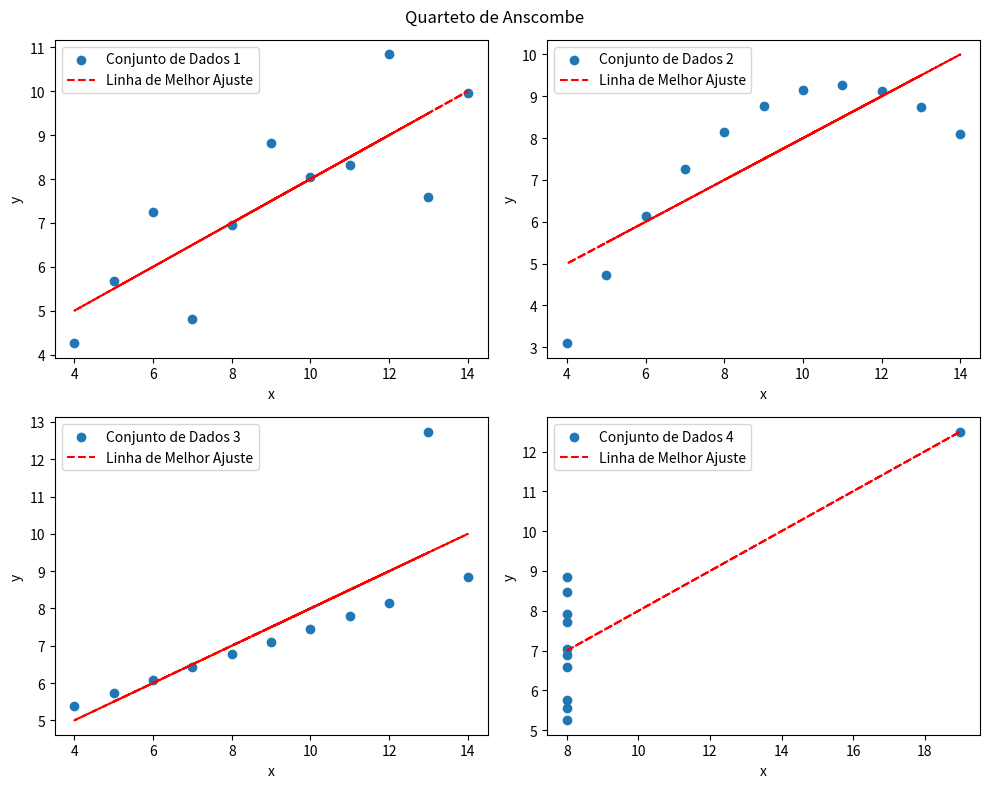

The matplotlib source for this figure:
import matplotlib.pyplot as plt
import numpy as np

x1_values = [10.0, 8.0, 13.0, 9.0, 11.0, 14.0, 6.0, 4.0, 12.0, 7.0, 5.0]
y1_values = [8.04, 6.95, 7.58, 8.81, 8.33, 9.96, 7.24, 4.26, 10.84, 4.82, 5.68]

x2_values = [10.0, 8.0, 13.0, 9.0, 11.0, 14.0, 6.0, 4.0, 12.0, 7.0, 5.0]
y2_values = [9.14, 8.14, 8.74, 8.77, 9.26, 8.10, 6.13, 3.10, 9.13, 7.26, 4.74]

x3_values = [10.0, 8.0, 13.0, 9.0, 11.0, 14.0, 6.0, 4.0, 12.0, 7.0, 5.0]
y3_values = [7.46, 6.77, 12.74, 7.11, 7.81, 8.84, 6.08, 5.39, 8.15, 6.42, 5.73]

x4_values = [8, 8, 8, 8, 8, 8, 8, 19, 8, 8, 8]
y4_values = [6.58, 5.76, 7.71, 8.84, 8.47, 7.04, 5.25, 12.5, 5.56, 7.91, 6.89]


def linha_de_regressao(x, y):
    coeffs = np.polyfit(x, y, 1)
    return np.poly1d(coeffs)


fig, axs = plt.subplots(2, 2, figsize=(10, 8))
fig.suptitle("Quarteto de Anscombe")

conjuntos_de_dados = [(x1_values, y1_values), (x2_values, y2_values), (x3_values, y3_values), (x4_values, y4_values)]
for i, (x, y) in enumerate(conjuntos_de_dados):
    ax = axs[i // 2, i % 2]
    ax.scatter(x, y, label=f"Conjunto de Dados {i + 1}")
    ax.plot(x, linha_de_regressao(x, y)(x), color='red', linestyle='--', label="Linha de Melhor Ajuste")
    ax.set_xlabel("x")
    ax.set_ylabel("y")
    ax.legend()

plt.tight_layout()
plt.show()
